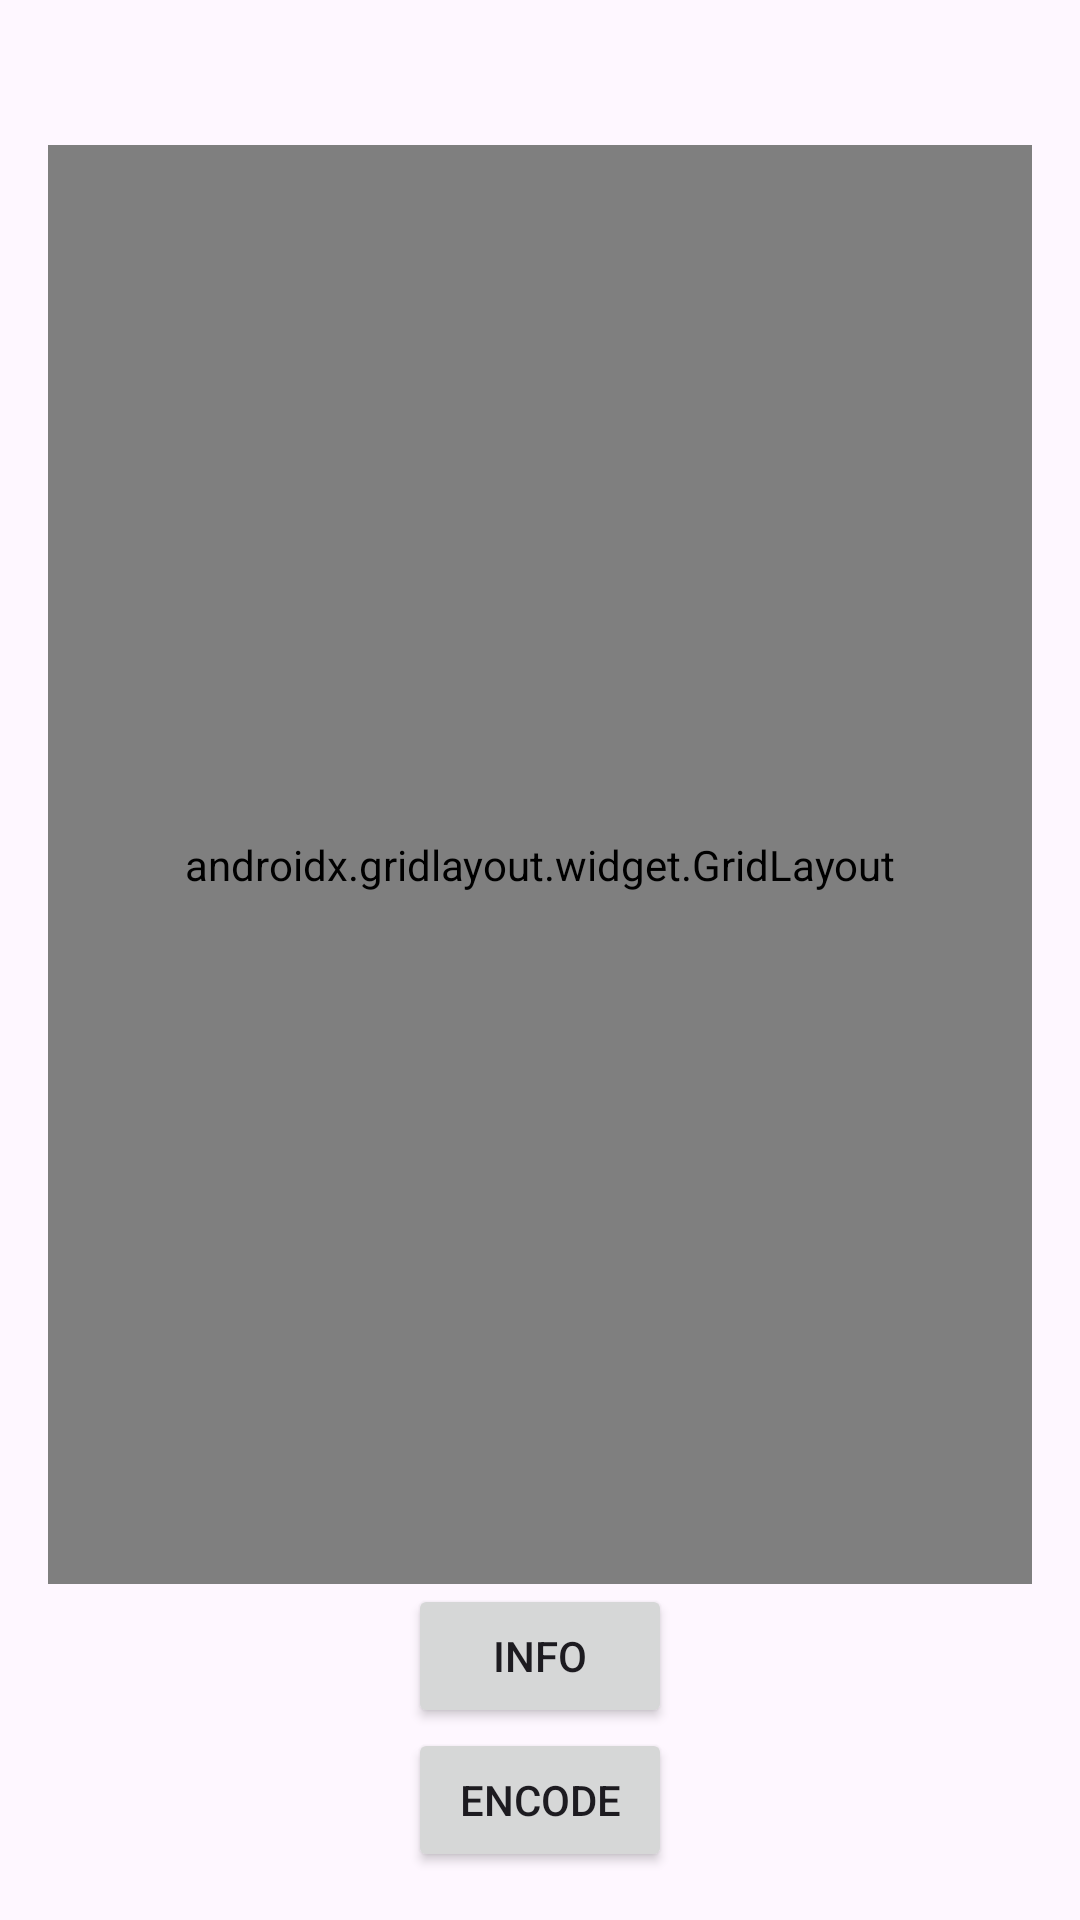

Produce the Android XML layout that renders to this screen, including the resource entries it uses.
<!-- AndroidManifest.xml: application theme Theme.CreativeCalculator -->
<!-- res/layout/activity_main.xml -->
<?xml version="1.0" encoding="utf-8"?>
<LinearLayout xmlns:android="http://schemas.android.com/apk/res/android"
    android:layout_width="match_parent"
    android:layout_height="match_parent"
    android:orientation="vertical"
    android:padding="16dp">

    <TextView
        android:id="@+id/displayText"
        android:layout_width="match_parent"
        android:layout_height="wrap_content"
        android:textSize="24sp"
        android:text=""/>

    <androidx.gridlayout.widget.GridLayout
        android:id="@+id/buttonGrid"
        android:layout_width="match_parent"
        android:layout_height="0dp"
        android:layout_weight="1"
        android:padding="8dp"
        android:layout_gravity="center" />

    <Button
        android:id="@+id/btnInfo"
        android:layout_width="wrap_content"
        android:layout_height="wrap_content"
        android:text="Info"
        android:layout_gravity="center" />

    <Button
        android:id="@+id/btnEncode"
        android:layout_width="wrap_content"
        android:layout_height="wrap_content"
        android:text="Encode"
        android:layout_gravity="center" />
</LinearLayout>
<!-- resources referenced by this layout -->
<resources>
  <style name="Theme.CreativeCalculator" parent="Base.Theme.CreativeCalculator" />
  <style name="Base.Theme.CreativeCalculator" parent="Theme.Material3.DayNight.NoActionBar">
          
          
      </style>
</resources>
